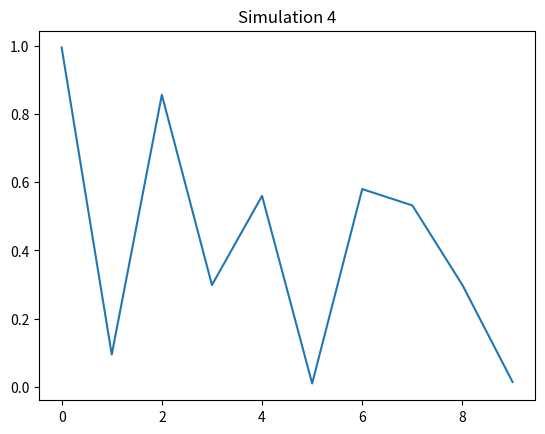

Source code (Python):
import numpy as np
import matplotlib.pyplot as plt
plt.plot(np.random.rand(10))
plt.title("Simulation 4")
